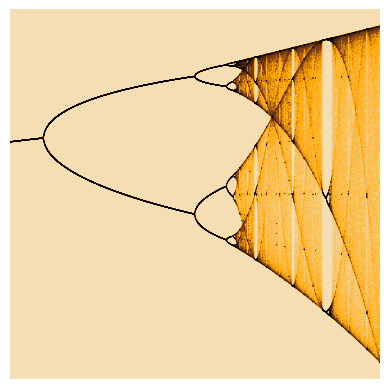

This chart was generated by the following Python code:
import numpy as np
import matplotlib.pyplot as plt
import matplotlib as mpl

shape       = (2000, 2000)
total_iters = 2000
wait_iters  = 800
xrange      = (2.9, 4.0)
yrange      = (-0.05, 1.05)

cmap  = mpl.colors.LinearSegmentedColormap.from_list("", [(0.0, 'wheat'), (0.1, 'orange'), (0.15, 'saddlebrown'), (0.3, 'black'), (1, 'black')])

r, x = np.meshgrid(np.linspace(*xrange, shape[0]), np.linspace(*yrange, shape[1]), indexing='ij')
xn = 0.5 * np.ones(shape[0]) 
bifurcation = np.ones(shape)

for it in range(total_iters):
    xn = r[:, 0] * xn * (1 - xn)
    if it > wait_iters:
        idx2 = np.int32(shape[1] * (xn - yrange[0]) / (yrange[1] - yrange[0]))
        bifurcation[range(shape[0]), idx2] += 1

plt.axis('off')
plt.imshow(bifurcation.T, cmap = cmap, norm = 'log', origin = 'lower', extent = xrange + yrange)
plt.savefig('MIB0006_LogisticMap.png', dpi = 1000, bbox_inches='tight', pad_inches = 0)
